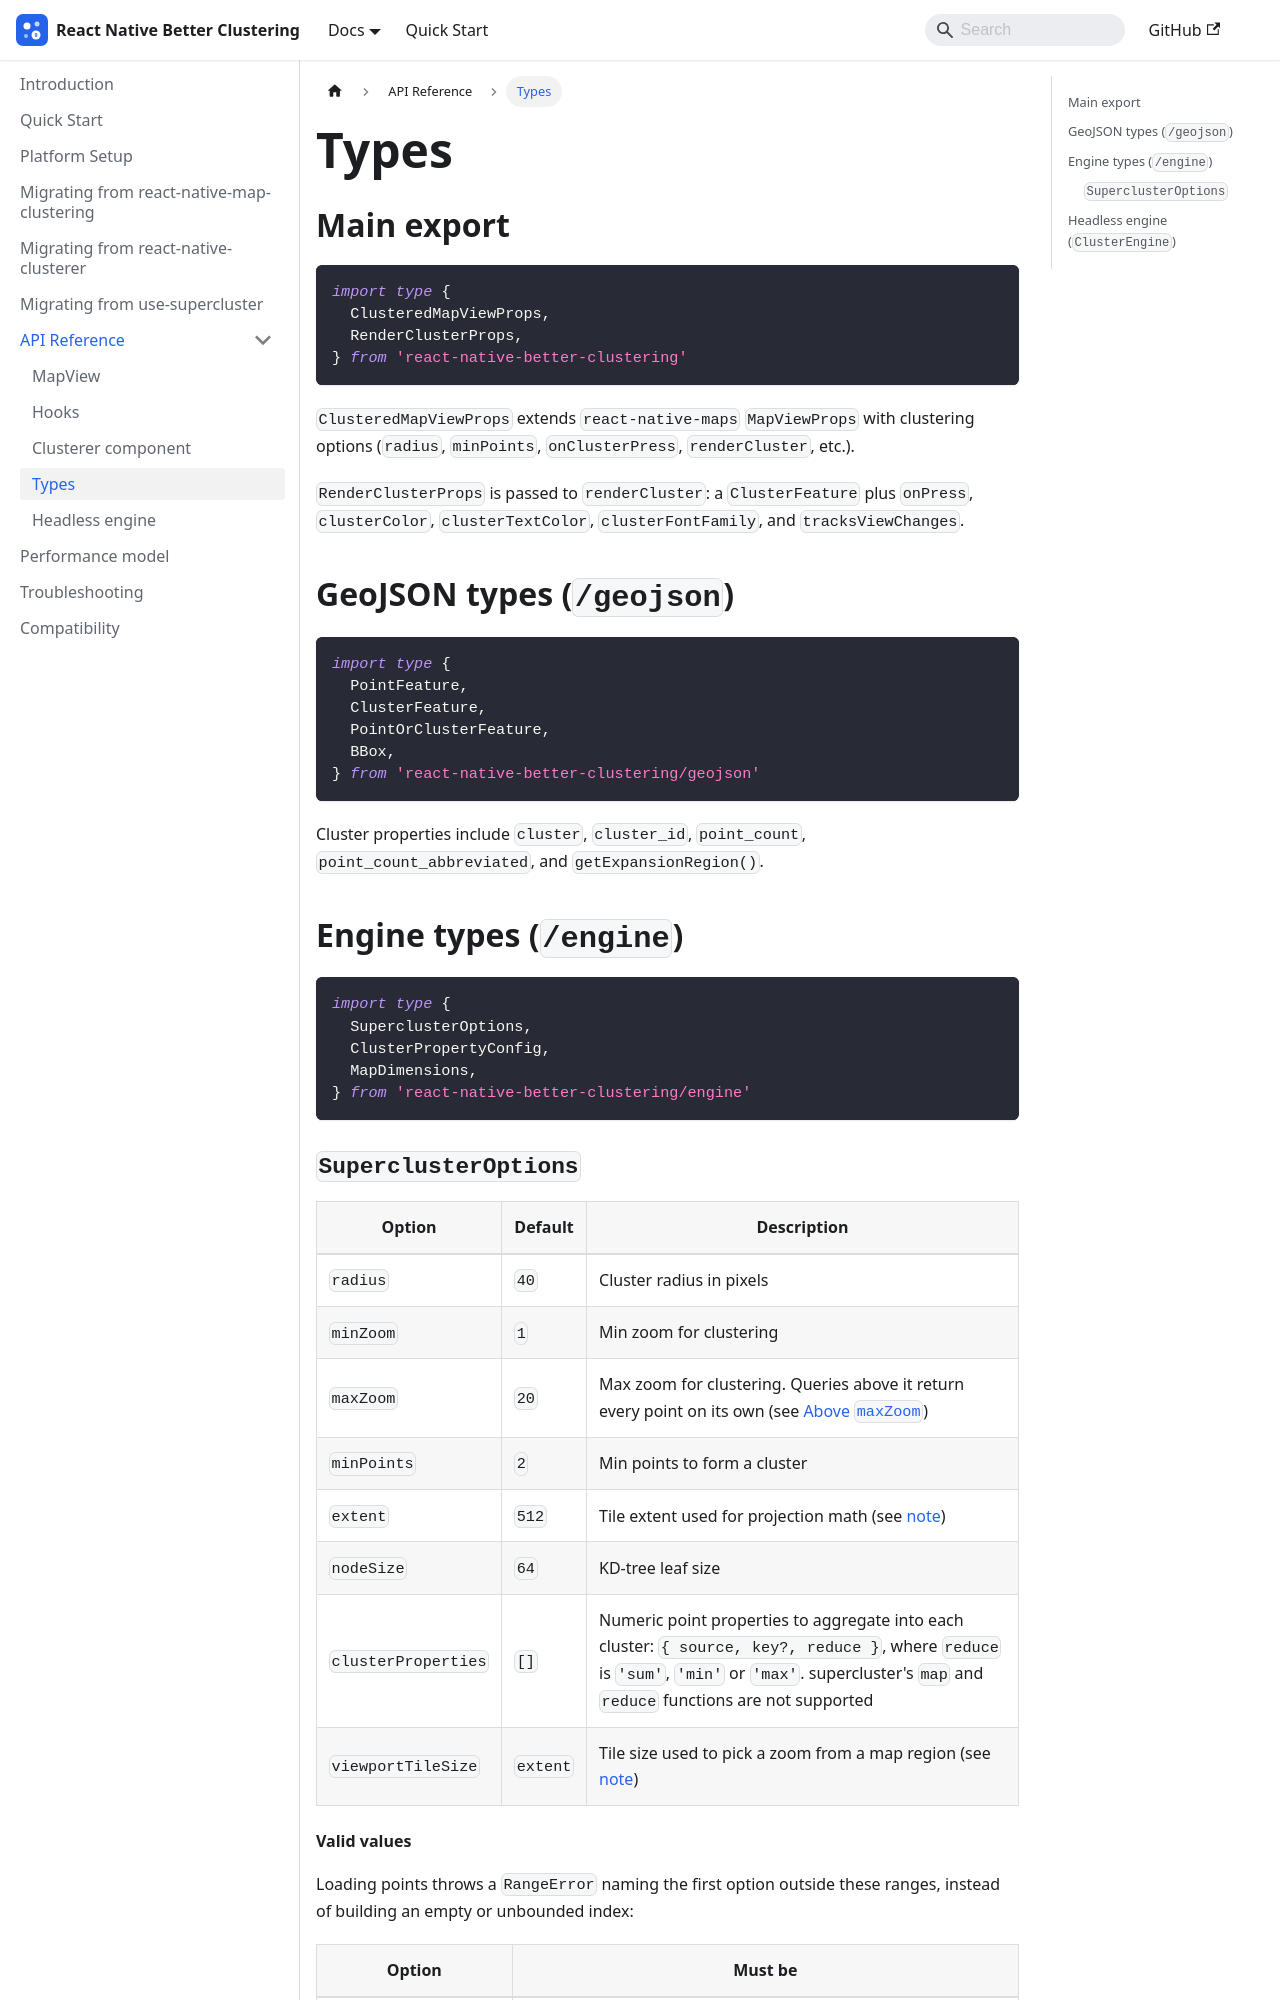

repository: gmi-software/react-native-better-clustering · page: docs/api/types/index.html · generator: docusaurus

---
id: types
title: Types
sidebar_position: 4
---

# Types

## Main export

```tsx
import type {
  ClusteredMapViewProps,
  RenderClusterProps,
} from 'react-native-better-clustering'
```

`ClusteredMapViewProps` extends `react-native-maps` `MapViewProps` with clustering
options (`radius`, `minPoints`, `onClusterPress`, `renderCluster`, etc.).

`RenderClusterProps` is passed to `renderCluster`: a `ClusterFeature` plus
`onPress`, `clusterColor`, `clusterTextColor`, `clusterFontFamily`, and
`tracksViewChanges`.

## GeoJSON types (`/geojson`)

```tsx
import type {
  PointFeature,
  ClusterFeature,
  PointOrClusterFeature,
  BBox,
} from 'react-native-better-clustering/geojson'
```

Cluster properties include `cluster`, `cluster_id`, `point_count`,
`point_count_abbreviated`, and `getExpansionRegion()`.

## Engine types (`/engine`)

```tsx
import type {
  SuperclusterOptions,
  ClusterPropertyConfig,
  MapDimensions,
} from 'react-native-better-clustering/engine'
```

### `SuperclusterOptions`

| Option | Default | Description |
|--------|---------|-------------|
| `radius` | `40` | Cluster radius in pixels |
| `minZoom` | `1` | Min zoom for clustering |
| `maxZoom` | `20` | Max zoom for clustering. Queries above it return every point on its own (see [Above `maxZoom`](./engine.md#above-maxzoom)) |
| `minPoints` | `2` | Min points to form a cluster |
| `extent` | `512` | Tile extent used for projection math (see [note](#radius-and-extent)) |
| `nodeSize` | `64` | KD-tree leaf size |
| `clusterProperties` | `[]` | Numeric point properties to aggregate into each cluster: `{ source, key?, reduce }`, where `reduce` is `'sum'`, `'min'` or `'max'`. supercluster's `map` and `reduce` functions are not supported |
| `viewportTileSize` | `extent` | Tile size used to pick a zoom from a map region (see [note](#viewport-tile-size)) |
